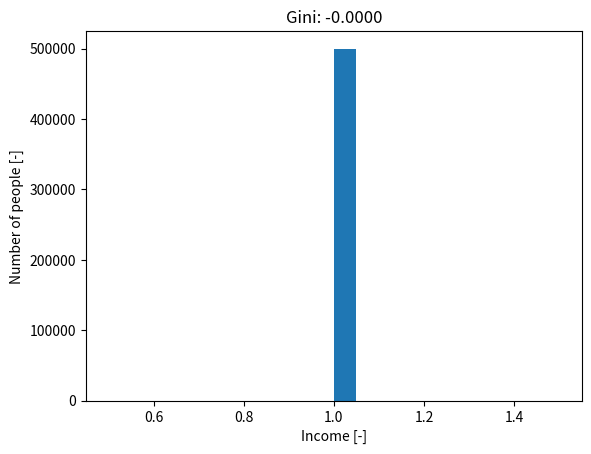
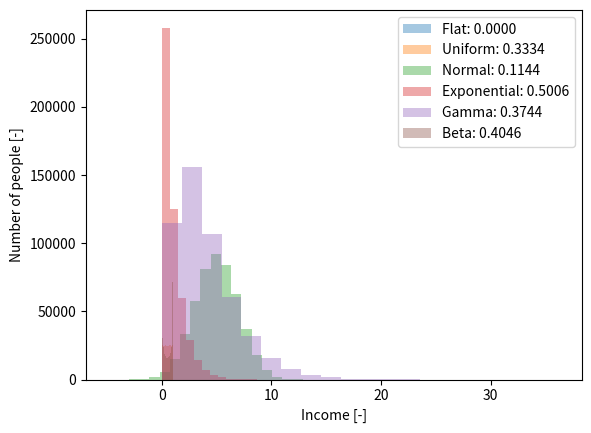

The matplotlib source for these figures, in order:
#!/usr/bin/env python3
# -*- coding: utf-8 -*-
"""
Data Types
[redacted]
@module: Humanitarian Engineering and Data Science
"""

# %% Functions

def get_gini(array):
    """Calculate the Gini coefficient of a 1D numpy array."""
    # http://www.statsdirect.com/help/default.htm#nonparametric_methods/gini.htm
    # Note: this is a slightly different definition of the Gini Index
    
    array = array.flatten()
    if np.amin(array) < 0:
        # Values cannot be negative:
        array -= np.amin(array)
    
    array += np.spacing(1) # Values cannot be 0: add a microscopical value
    array = np.sort(array) # Values must be sorted
    index = np.arange(1, array.shape[0]+1) # Index per array element
    n = array.shape[0] # Number of array elements:
    
    giniIndex = ((np.sum((2 * index - n  - 1) * array)) / (n * np.sum(array)))
    return giniIndex


# %% Applications

import numpy as np
from matplotlib import pyplot as plt

Npoints = 500000

# %% Compute for one population

pop = np.ones([Npoints,1])
gini1 = get_gini(pop)

plt.figure(dpi=200)
plt.hist(pop, bins=20)
plt.xlabel("Income [-]")
plt.ylabel("Number of people [-]")
plt.title("Gini: %.4f" %(gini1))
plt.show()

# %% Compute for different populations and compare

populations = {
    'Flat': 5*np.ones([int(Npoints/3),1]),
    'Uniform': np.random.rand(Npoints),
    'Normal': np.random.normal(loc=5, scale=2, size=Npoints),
    'Exponential': np.random.exponential(scale=1, size=Npoints),
    'Gamma': np.random.gamma(2, 2, Npoints),
    'Beta': np.random.beta(0.5, 0.5, Npoints),
    }

plt.figure(dpi=200)
for pop in populations:
    gini = get_gini(populations[pop])
    plt.hist(populations[pop], bins=20, label="%s: %.4f" %(pop,gini), 
             alpha=0.4)
    
plt.legend()
plt.xlabel("Income [-]")
plt.ylabel("Number of people [-]")
plt.show()

# %% Use GDP of countries and calculate the Gini index